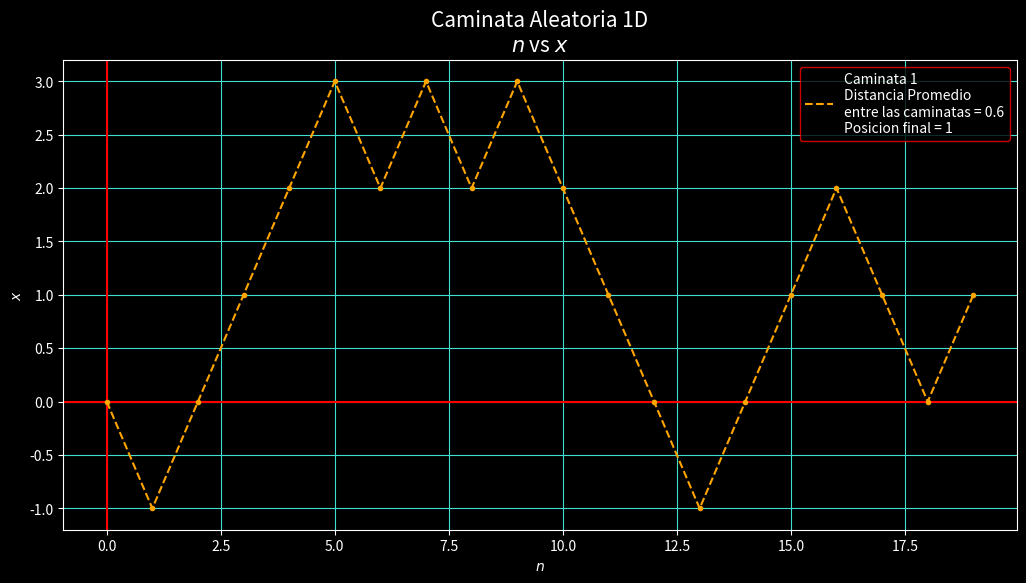
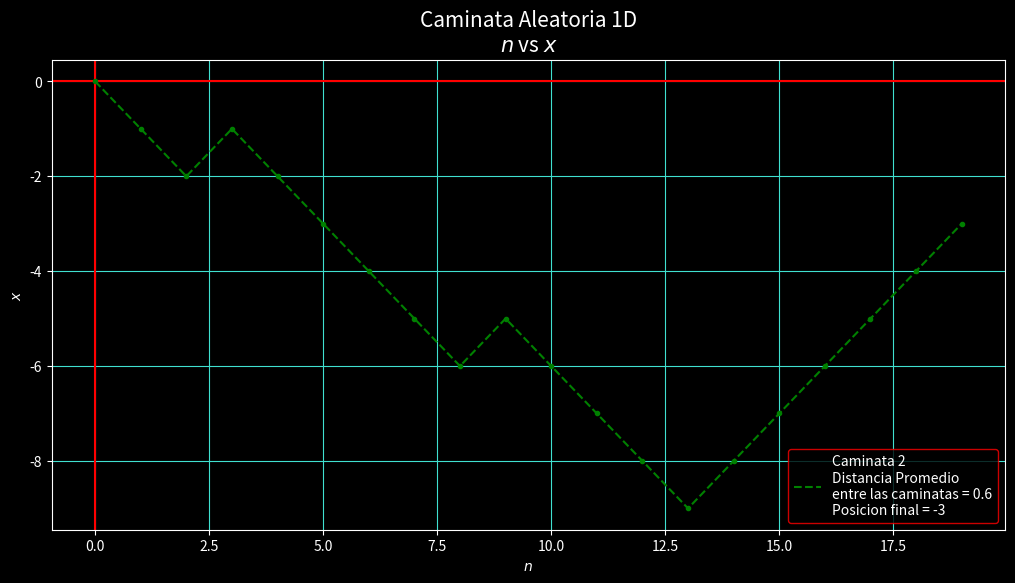
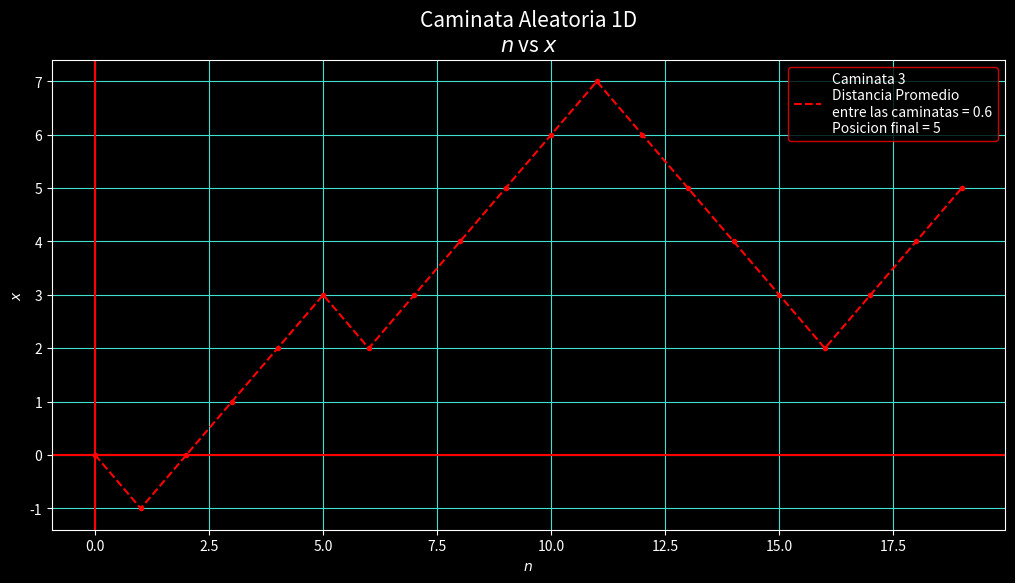
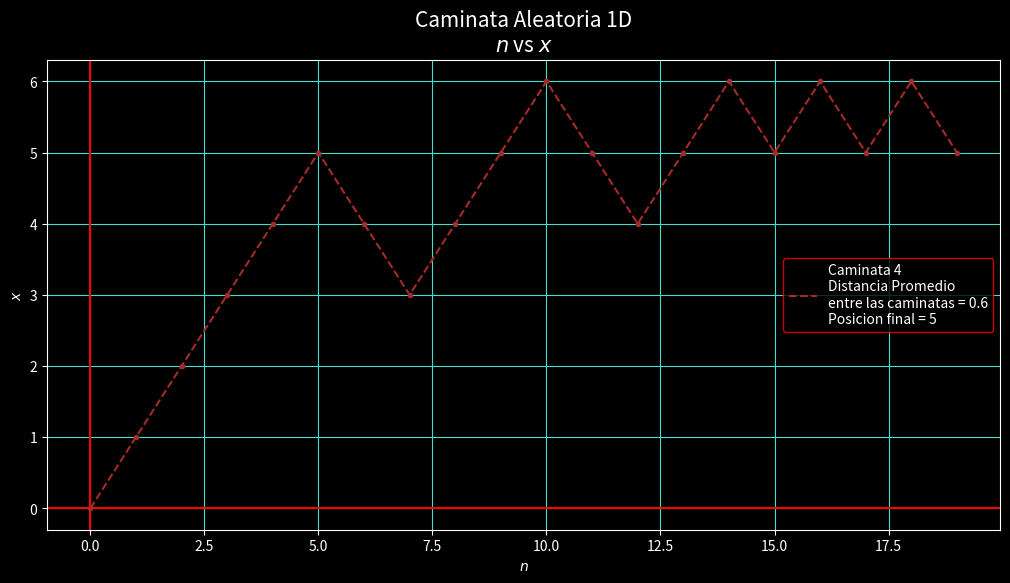
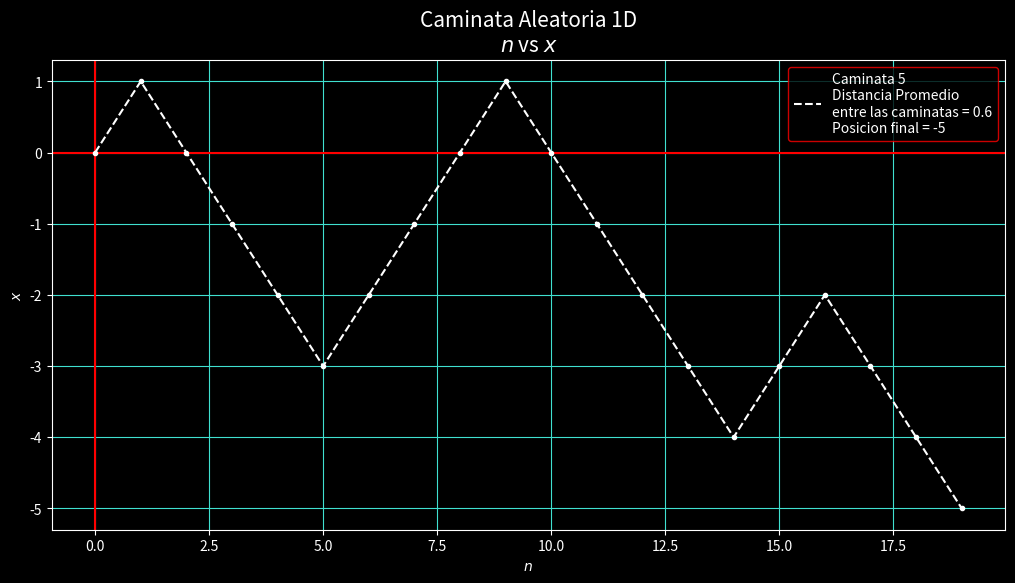

Write the Python code that produced these figures, in order.
"""
Nombre: P22-OscarCastro Caminata Aleatoria
Fecha Inicio:
Fecha Final:
Autor: Oscar Joel Castro Contreras
Descripcion:

"""

import numpy as np
import matplotlib.pyplot as plt
import random as rm

# Funciones------------------------------

def Caminata(n,nc,N):
     
     yg = []        # Matriz para guardar los pasos de las caminatas
     xg = [np.arange(n)]*nc
     prom = 0      # Lista para guardar la distancia promedio de cada caminata
     j = 0
     P = 0

     for i in range(nc):
          y = [0]
          while j < n-1:
               r = rm.uniform(-0.5,0.5)
               if r > 0:
                    P += 1
               elif r <= 0:
                    P -= 1
               y.append(P)
               j += 1

          yg.append(y)
          prom += P
          j = 0
          P = 0
     
     return Grafica(xg,yg,prom,N)
     
def Grafica(xg,yg,prom,N):
     col = ["orange","green","red","brown","white"]
     plt.style.use("dark_background") 
     for i in range(nc):
          fig, l1 = plt.subplots(dpi = 110, figsize = (12.3,6.1), facecolor = "blue")
          l1.set_title(N+"\n"+r"$n$ vs $x$", fontsize = 15)
          l1.set_xlabel(r"$n$")
          l1.set_ylabel("$x$")
          l1.grid(color = "turquoise")
          l1.axhline(color = "red")
          l1.axvline(color = "red")
          l1.plot(xg[i],yg[i],"--", color = col[i], label = f"Caminata {i+1}\nDistancia Promedio\nentre las caminatas = {prom/nc}\nPosicion final = {yg[i][-1]}")
          l1.plot(xg[i],yg[i],".", color = col[i])
          l1.legend(edgecolor = "red", fontsize = 10)
     plt.show()

# Variables------------------------------

n = 20 # Numero de pasos
nc = 5 # Numerom de caminatas

N = "Caminata Aleatoria 1D"

Caminata(n,nc,N)